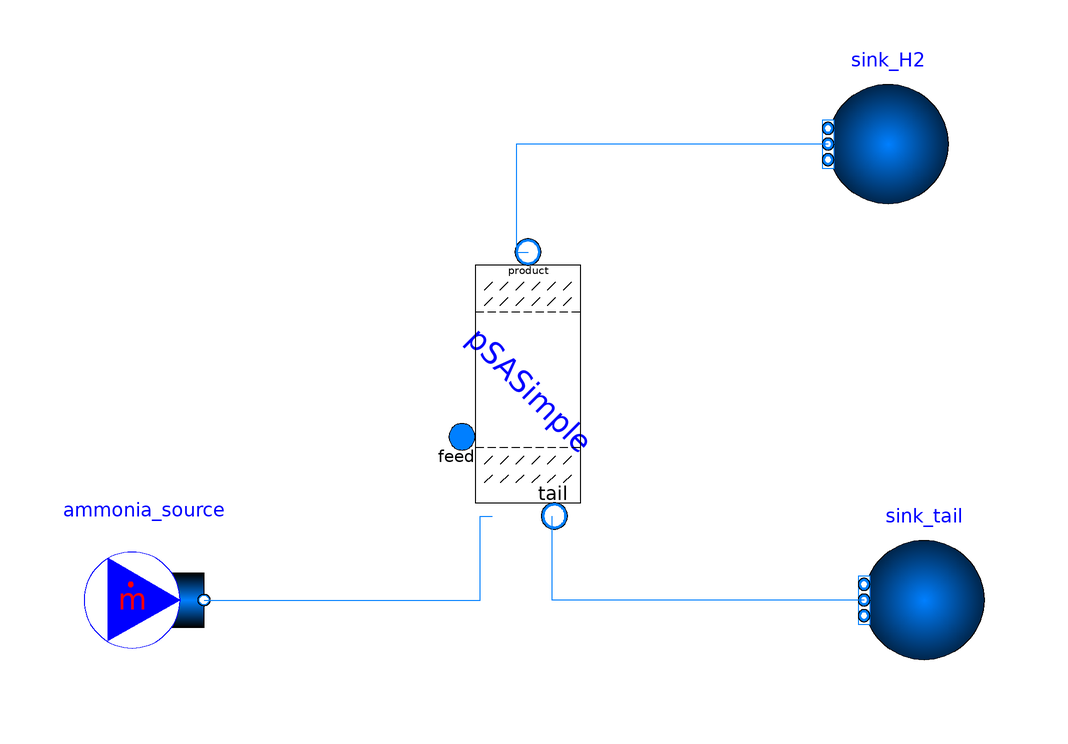

This picture is the connection diagram that the Modelica source below describes through its graphical annotations.

model PSATest
extends Modelica.Icons.Example;
  package AmmoniaMedium = Media.CrackedAmmonia;
  package HydrogenMedium = Modelica.Media.IdealGases.SingleGases.H2;
  
  Fluid.PSASimple pSASimple(sep_eff = 0.9)  annotation(
    Placement(transformation(origin = {-2, 2}, extent = {{-22, -22}, {22, 22}})));
  Modelica.Fluid.Sources.MassFlowSource_T ammonia_source(redeclare package Medium = AmmoniaMedium, nPorts = 1, m_flow = 0.3)  annotation(
    Placement(transformation(origin = {-66, -34}, extent = {{-10, -10}, {10, 10}})));
  Modelica.Fluid.Sources.Boundary_pT sink_H2(redeclare package Medium = HydrogenMedium, nPorts = 1, p = 2e6)  annotation(
    Placement(transformation(origin = {58, 42}, extent = {{10, -10}, {-10, 10}})));
  Modelica.Fluid.Sources.Boundary_pT sink_tail(redeclare package Medium = AmmoniaMedium, nPorts = 1, p = 2e6, use_p_in = false)  annotation(
    Placement(transformation(origin = {64, -34}, extent = {{10, -10}, {-10, 10}})));  equation
  connect(ammonia_source.ports[1], pSASimple.feed) annotation(
    Line(points = {{-56, -34}, {-10, -34}, {-10, -20}, {-8, -20}}, color = {0, 127, 255}));
  connect(sink_tail.ports[1], pSASimple.tail) annotation(
    Line(points = {{54, -34}, {2, -34}, {2, -20}}, color = {0, 127, 255}));
  connect(sink_H2.ports[1], pSASimple.product) annotation(
    Line(points = {{48, 42}, {-4, 42}, {-4, 24}, {-2, 24}}, color = {0, 127, 255}));

end PSATest;